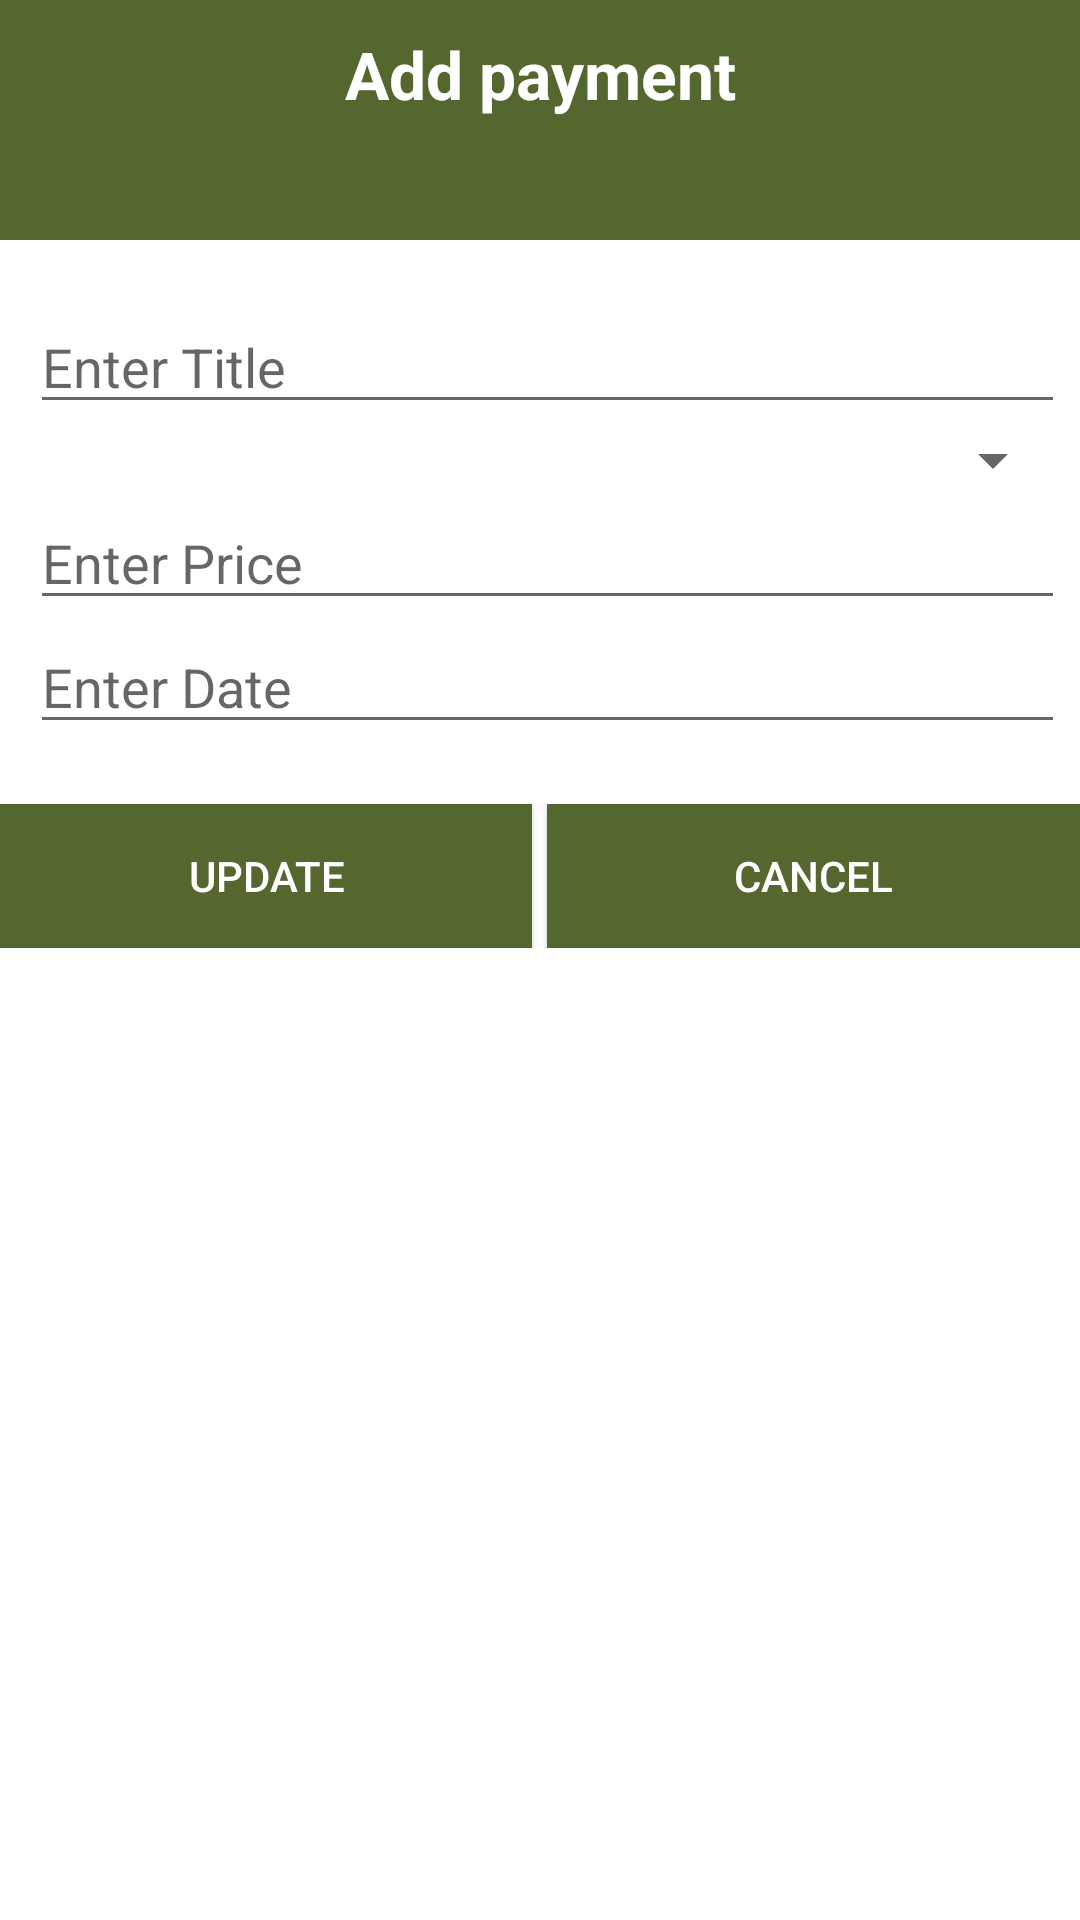

The Android layout XML behind this screen, and the referenced resources:
<!-- AndroidManifest.xml: application theme Theme.MyApplication -->
<!-- res/layout/fragment_add_service.xml -->
<?xml version="1.0" encoding="utf-8"?>
<LinearLayout xmlns:android="http://schemas.android.com/apk/res/android"
    android:layout_width="match_parent"
    android:layout_height="match_parent"
    android:background="@color/white"
    android:orientation="vertical">

    <LinearLayout
        android:layout_width="match_parent"
        android:layout_height="80dp"
        android:background="@color/primary"
        android:orientation="vertical">

        <TextView
            android:layout_width="match_parent"
            android:layout_height="wrap_content"
            android:layout_marginTop="10dp"
            android:gravity="center"
            android:text="Add payment"
            android:textColor="@color/white"
            android:textSize="22dp"
            android:textStyle="bold" />
    </LinearLayout>

    <LinearLayout
        android:layout_width="match_parent"
        android:layout_height="wrap_content"
        android:layout_marginLeft="10dp"
        android:layout_marginTop="20dp"
        android:layout_marginRight="5dp"
        android:orientation="vertical">

        <EditText
            android:id="@+id/eName"
            android:layout_width="match_parent"
            android:layout_height="wrap_content"
            android:hint="Enter Title" />

        <Spinner
            android:id="@+id/spCategory"
            android:layout_width="match_parent"
            android:layout_height="wrap_content" />

        <EditText
            android:id="@+id/ePrice"
            android:layout_width="match_parent"
            android:layout_height="wrap_content"
            android:hint="Enter Price" />

        <EditText
            android:id="@+id/eDescription"
            android:layout_width="match_parent"
            android:layout_height="wrap_content"
            android:hint="Enter Date" />

        <ImageView
            android:id="@+id/imgView"
            android:layout_width="match_parent"
            android:layout_height="wrap_content"
            android:layout_marginStart="36dp"
            android:src="@mipmap/ic_launcher" />

    </LinearLayout>

    <LinearLayout
        android:layout_width="match_parent"
        android:layout_height="wrap_content"
        android:layout_marginTop="20dp"
        android:weightSum="2">

        <Button
            android:id="@+id/btUpdate"
            android:layout_width="wrap_content"
            android:layout_height="wrap_content"
            android:layout_weight="1"
            android:background="@color/primary"
            android:text="Update"
            android:textColor="@color/white" />

        <Button
            android:id="@+id/btCancel"
            android:layout_width="wrap_content"
            android:layout_height="wrap_content"
            android:layout_marginLeft="5dp"
            android:layout_weight="1"
            android:background="@color/primary"
            android:text="Cancel"
            android:textColor="@color/white" />
    </LinearLayout>


</LinearLayout>
<!-- resources referenced by this layout -->
<resources>
  <color name="primary">#53672E</color>
  <color name="white">#FFFFFFFF</color>
  <!-- mipmap ic_launcher (mipmap-anydpi-v26) -->
  <?xml version="1.0" encoding="utf-8"?>
  <adaptive-icon xmlns:android="http://schemas.android.com/apk/res/android">
      <background android:drawable="@drawable/green_wallpaper_icon" />
      <foreground android:drawable="@drawable/tmt_icon_login" />
  </adaptive-icon>
  <style name="Theme.MyApplication" parent="Theme.AppCompat.DayNight.DarkActionBar">
          
          <item name="colorPrimary">@color/black</item>
          <item name="colorPrimaryVariant">@color/black_custom</item>
          <item name="colorOnPrimary">@color/white</item>
          
          <item name="colorSecondary">@color/teal_200</item>
          <item name="colorSecondaryVariant">@color/teal_700</item>
          <item name="colorOnSecondary">@color/black</item>
          
          <item name="android:statusBarColor">?attr/colorPrimaryVariant</item>
          
      </style>
  <!-- drawable green_wallpaper_icon: png bitmap (drawable, 41783 bytes) -->
  <!-- drawable tmt_icon_login: png bitmap (drawable, 239398 bytes) -->
  <color name="black">#FF000000</color>
  <color name="black_custom">#0A0000</color>
  <color name="teal_200">#FF03DAC5</color>
  <color name="teal_700">#FF018786</color>
</resources>
